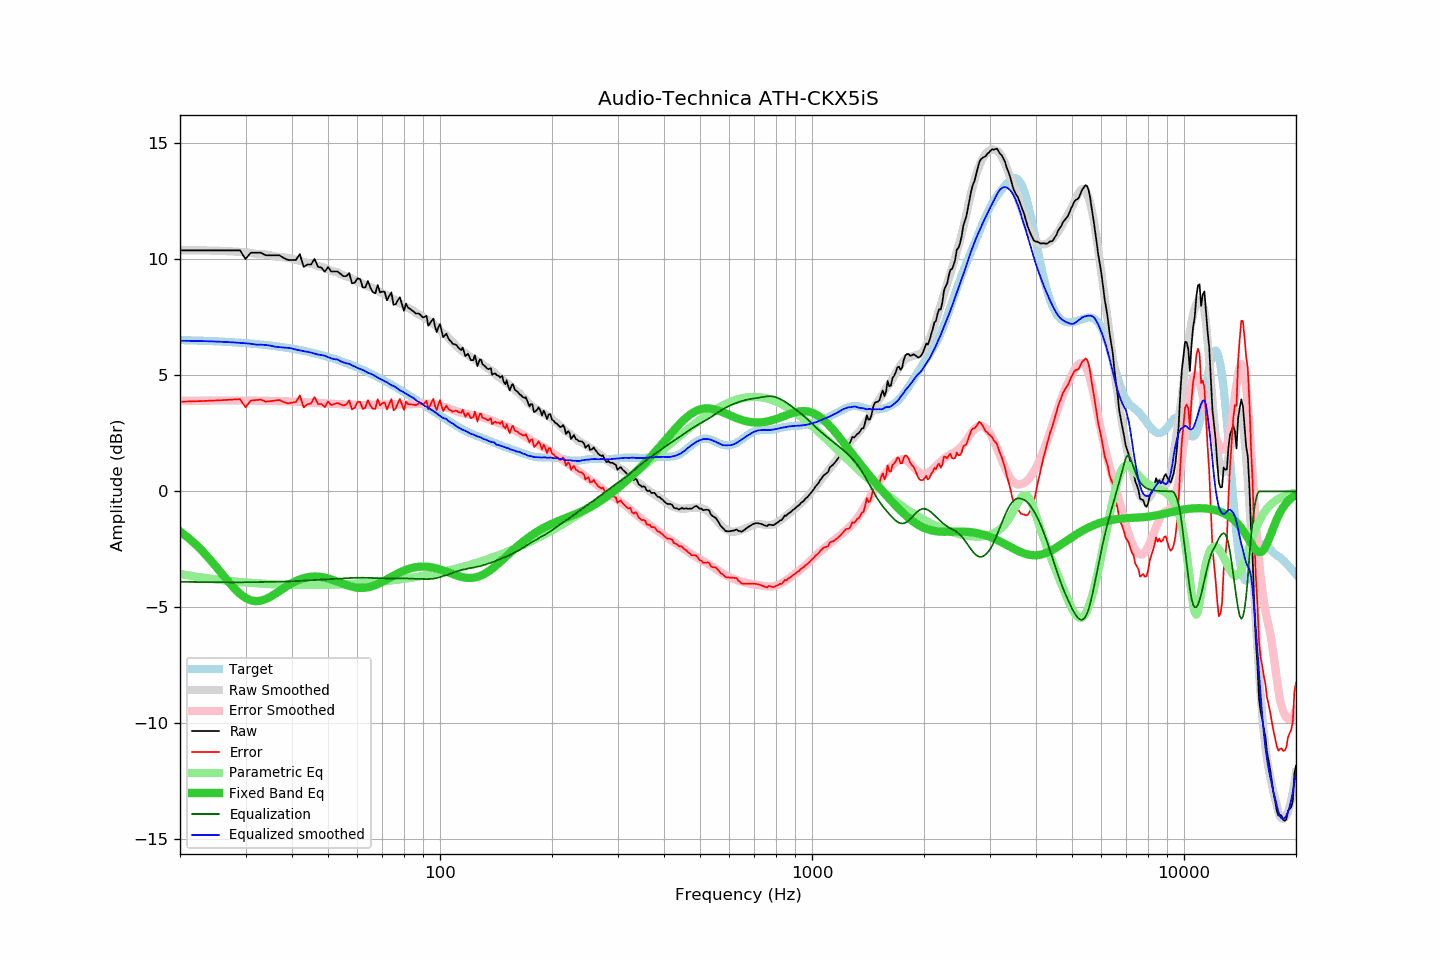

The table this chart was drawn from, first rows:
frequency, raw, error, smoothed, error_smoothed, equalization, parametric_eq, equalized_raw, equalized_smoothed, target
20, 10.39, 3.87, 10.39, 3.90, -3.90, -1.73, 6.49, 6.49, 6.52
21, 10.39, 3.88, 10.39, 3.90, -3.90, -1.99, 6.49, 6.49, 6.51
22, 10.39, 3.88, 10.39, 3.91, -3.91, -2.27, 6.48, 6.49, 6.50
23, 10.39, 3.90, 10.39, 3.91, -3.91, -2.58, 6.48, 6.48, 6.49
24, 10.39, 3.91, 10.39, 3.91, -3.91, -2.91, 6.47, 6.47, 6.48
25, 10.39, 3.92, 10.38, 3.92, -3.92, -3.25, 6.47, 6.46, 6.47
26, 10.39, 3.93, 10.37, 3.92, -3.92, -3.58, 6.47, 6.45, 6.46
27, 10.39, 3.95, 10.35, 3.92, -3.92, -3.90, 6.47, 6.43, 6.44
28, 10.39, 3.96, 10.34, 3.92, -3.92, -4.18, 6.47, 6.42, 6.43
29, 10.39, 3.98, 10.32, 3.92, -3.92, -4.42, 6.47, 6.40, 6.41
30, 10.02, 3.63, 10.30, 3.92, -3.92, -4.59, 6.10, 6.39, 6.39
31, 10.29, 3.91, 10.28, 3.92, -3.92, -4.70, 6.37, 6.37, 6.37
32, 10.29, 3.93, 10.24, 3.91, -3.91, -4.73, 6.38, 6.33, 6.35
33, 10.29, 3.96, 10.23, 3.90, -3.90, -4.71, 6.38, 6.33, 6.33
34, 10.18, 3.87, 10.21, 3.90, -3.90, -4.64, 6.28, 6.31, 6.31
35, 10.18, 3.89, 10.18, 3.90, -3.90, -4.54, 6.28, 6.28, 6.29
36, 10.18, 3.92, 10.13, 3.90, -3.90, -4.42, 6.28, 6.24, 6.26
37, 10.18, 3.94, 10.11, 3.89, -3.89, -4.30, 6.29, 6.22, 6.24
38, 10.06, 3.85, 10.09, 3.89, -3.89, -4.17, 6.17, 6.20, 6.21
39, 9.98, 3.80, 10.07, 3.88, -3.88, -4.06, 6.10, 6.19, 6.18
40, 9.98, 3.83, 10.03, 3.87, -3.87, -3.95, 6.10, 6.16, 6.15
41, 9.98, 3.86, 9.98, 3.87, -3.87, -3.87, 6.11, 6.11, 6.12
42, 10.23, 4.14, 9.94, 3.86, -3.86, -3.79, 6.37, 6.08, 6.09
43, 9.68, 3.62, 9.89, 3.85, -3.85, -3.74, 5.83, 6.05, 6.06
44, 9.78, 3.75, 9.85, 3.84, -3.84, -3.70, 5.94, 6.02, 6.02
45, 9.78, 3.79, 9.81, 3.83, -3.83, -3.68, 5.95, 5.98, 5.99
46, 10.02, 4.07, 9.76, 3.82, -3.82, -3.67, 6.20, 5.94, 5.95
47, 9.68, 3.76, 9.71, 3.81, -3.81, -3.67, 5.87, 5.90, 5.92
48, 9.65, 3.77, 9.68, 3.80, -3.80, -3.69, 5.85, 5.88, 5.88
49, 9.47, 3.63, 9.64, 3.79, -3.79, -3.72, 5.67, 5.85, 5.84
50, 9.67, 3.87, 9.57, 3.79, -3.79, -3.75, 5.88, 5.79, 5.80
51, 9.48, 3.72, 9.51, 3.78, -3.78, -3.79, 5.70, 5.73, 5.75
52, 9.48, 3.77, 9.47, 3.77, -3.77, -3.84, 5.71, 5.70, 5.71
53, 9.48, 3.81, 9.45, 3.76, -3.76, -3.89, 5.72, 5.69, 5.67
54, 9.38, 3.76, 9.37, 3.76, -3.76, -3.94, 5.62, 5.61, 5.62
55, 9.28, 3.70, 9.31, 3.75, -3.75, -3.99, 5.53, 5.56, 5.58
56, 9.28, 3.75, 9.27, 3.74, -3.74, -4.03, 5.53, 5.52, 5.53
57, 9.41, 3.92, 9.24, 3.74, -3.74, -4.07, 5.67, 5.50, 5.48
58, 8.97, 3.53, 9.16, 3.73, -3.73, -4.11, 5.24, 5.43, 5.44
59, 9.00, 3.61, 9.11, 3.73, -3.73, -4.13, 5.27, 5.38, 5.39
60, 9.19, 3.85, 9.05, 3.73, -3.73, -4.15, 5.46, 5.32, 5.34
61, 9.15, 3.86, 9.00, 3.72, -3.72, -4.16, 5.43, 5.27, 5.29
62, 8.79, 3.55, 8.96, 3.72, -3.72, -4.16, 5.07, 5.24, 5.24
63, 8.80, 3.61, 8.90, 3.72, -3.72, -4.15, 5.08, 5.18, 5.19
64, 9.07, 3.93, 8.84, 3.73, -3.73, -4.14, 5.34, 5.11, 5.14
65, 8.78, 3.70, 8.81, 3.73, -3.73, -4.11, 5.05, 5.08, 5.08
66, 8.59, 3.56, 8.76, 3.73, -3.73, -4.08, 4.85, 5.03, 5.03
67, 8.54, 3.56, 8.70, 3.74, -3.74, -4.04, 4.80, 4.97, 4.98
68, 8.90, 3.97, 8.65, 3.74, -3.74, -3.99, 5.16, 4.91, 4.92
69, 8.58, 3.71, 8.59, 3.75, -3.75, -3.95, 4.83, 4.85, 4.87
70, 8.62, 3.80, 8.55, 3.75, -3.75, -3.90, 4.87, 4.80, 4.82
71, 8.60, 3.84, 8.49, 3.75, -3.75, -3.84, 4.85, 4.74, 4.76
72, 8.24, 3.53, 8.45, 3.75, -3.75, -3.79, 4.49, 4.70, 4.71
73, 8.42, 3.76, 8.39, 3.75, -3.75, -3.74, 4.67, 4.64, 4.66
74, 8.58, 3.98, 8.33, 3.75, -3.75, -3.68, 4.83, 4.58, 4.60
75, 8.04, 3.49, 8.29, 3.75, -3.75, -3.63, 4.29, 4.54, 4.55
76, 8.07, 3.58, 8.25, 3.75, -3.75, -3.58, 4.32, 4.49, 4.49
77, 8.24, 3.80, 8.18, 3.75, -3.75, -3.54, 4.49, 4.43, 4.44
78, 8.37, 3.99, 8.11, 3.75, -3.75, -3.49, 4.62, 4.35, 4.38
79, 8.07, 3.74, 8.07, 3.75, -3.75, -3.45, 4.32, 4.32, 4.33
... 553 more rows
